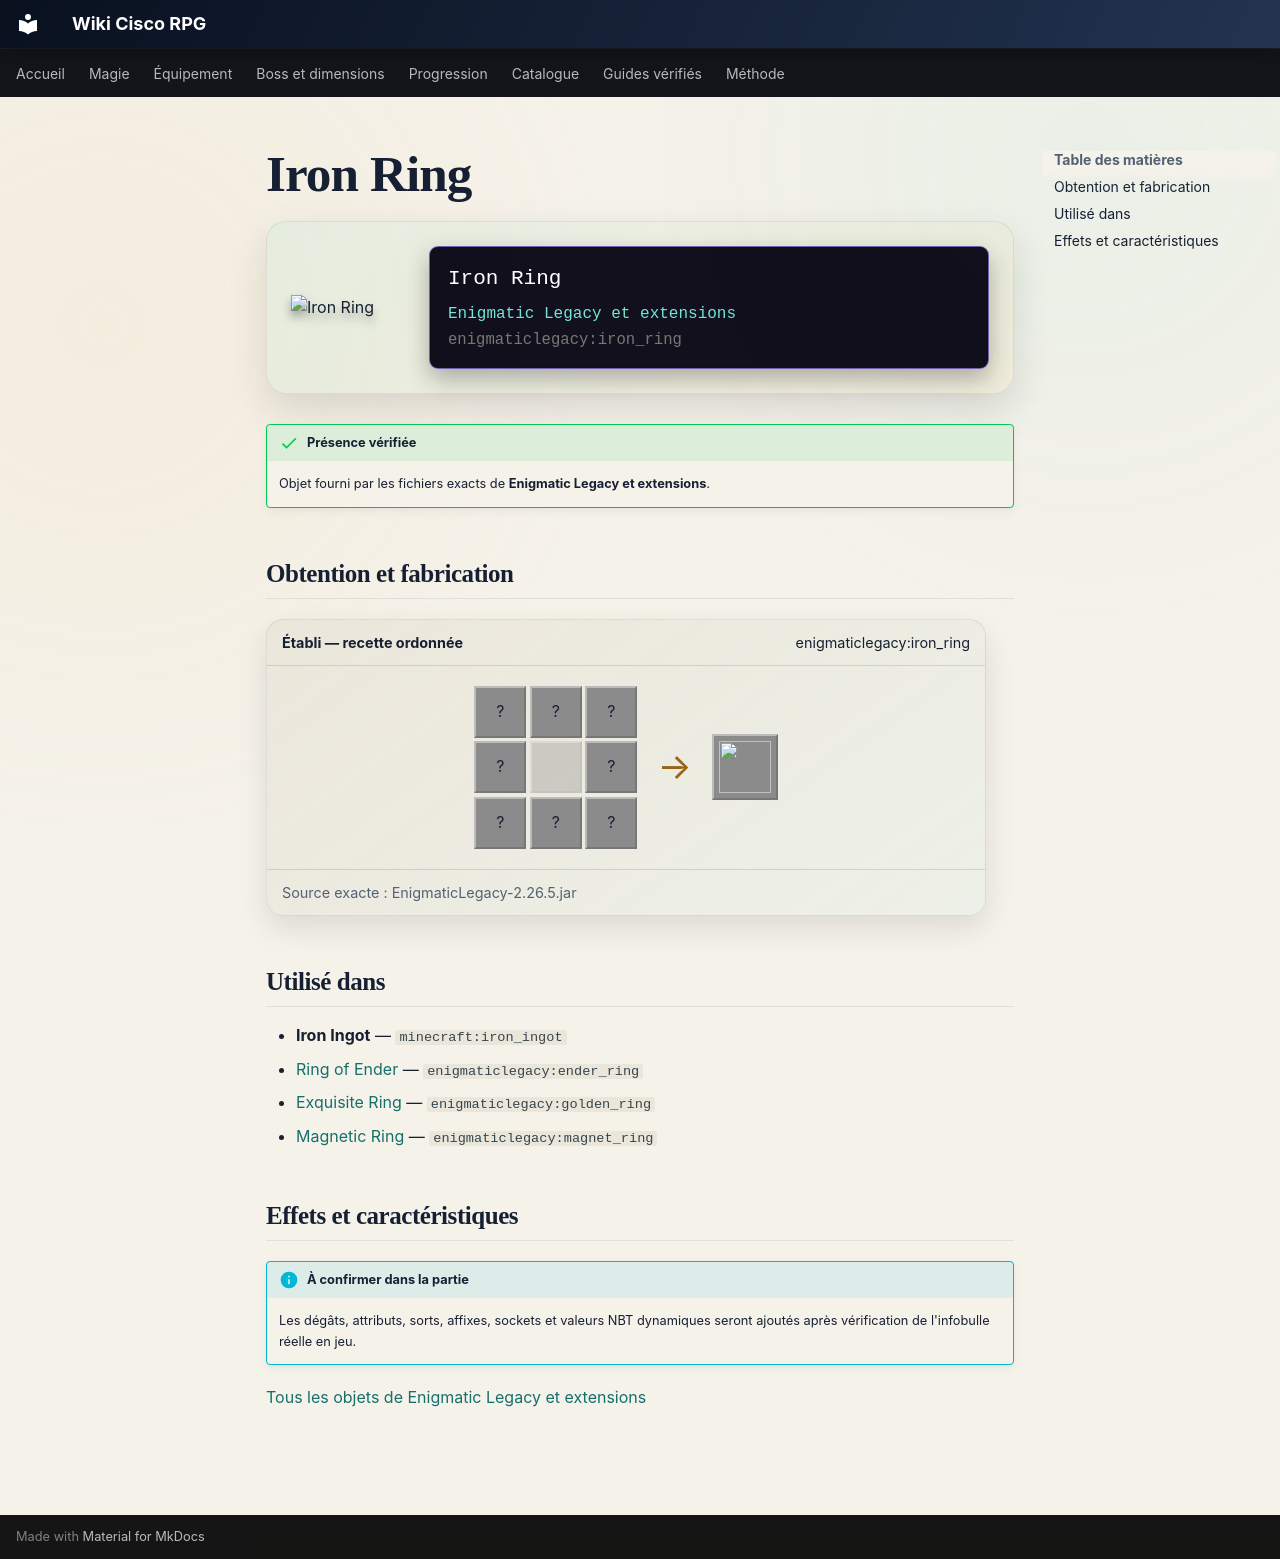

repository: Kloups-Dev/wiki-cisco-rpg · page: catalogue/objets/enigmaticlegacy/iron_ring/index.html · generator: mkdocs

# Iron Ring

<div class="mc-item-showcase">
<img class="mc-item-icon" src="../../../../assets/generated/items/enigmaticlegacy/iron_ring.png" alt="Iron Ring">
<div class="mc-tooltip-card">
<div class="mc-tooltip-card__name">Iron Ring</div>
<div class="mc-tooltip-card__mod">Enigmatic Legacy et extensions</div>
<div class="mc-tooltip-card__id">enigmaticlegacy:iron_ring</div>
</div>
</div>

!!! success "Présence vérifiée"
    Objet fourni par les fichiers exacts de **Enigmatic Legacy et extensions**.

## Obtention et fabrication

<div class="jei-recipe"><div class="jei-recipe__head"><strong>Établi — recette ordonnée</strong><span>enigmaticlegacy:iron_ring</span></div><div class="jei-recipe__body"><div class="jei-grid"><span class="jei-slot" title="Iron Nugget (minecraft:iron_nugget)">?</span><span class="jei-slot" title="Iron Ingot (minecraft:iron_ingot)">?</span><span class="jei-slot" title="Iron Nugget (minecraft:iron_nugget)">?</span><span class="jei-slot" title="Iron Ingot (minecraft:iron_ingot)">?</span><span class="jei-slot jei-slot--empty"></span><span class="jei-slot" title="Iron Ingot (minecraft:iron_ingot)">?</span><span class="jei-slot" title="Iron Nugget (minecraft:iron_nugget)">?</span><span class="jei-slot" title="Iron Ingot (minecraft:iron_ingot)">?</span><span class="jei-slot" title="Iron Nugget (minecraft:iron_nugget)">?</span></div><span class="jei-arrow">→</span><span class="jei-slot jei-slot--result"><img src="../../../../assets/generated/items/enigmaticlegacy/iron_ring.png" alt=""></span></div><div class="jei-recipe__source">Source exacte : EnigmaticLegacy-2.26.5.jar</div></div>

## Utilisé dans

- **Iron Ingot** — <code>minecraft:iron_ingot</code>
- [Ring of Ender](../../../catalogue/objets/enigmaticlegacy/ender_ring.md) — <code>enigmaticlegacy:ender_ring</code>
- [Exquisite Ring](../../../catalogue/objets/enigmaticlegacy/golden_ring.md) — <code>enigmaticlegacy:golden_ring</code>
- [Magnetic Ring](../../../catalogue/objets/enigmaticlegacy/magnet_ring.md) — <code>enigmaticlegacy:magnet_ring</code>

## Effets et caractéristiques

!!! info "À confirmer dans la partie"
    Les dégâts, attributs, sorts, affixes, sockets et valeurs NBT dynamiques seront ajoutés après vérification de l'infobulle réelle en jeu.

[Tous les objets de Enigmatic Legacy et extensions](../../../contenu/enigmatic-legacy.md)
